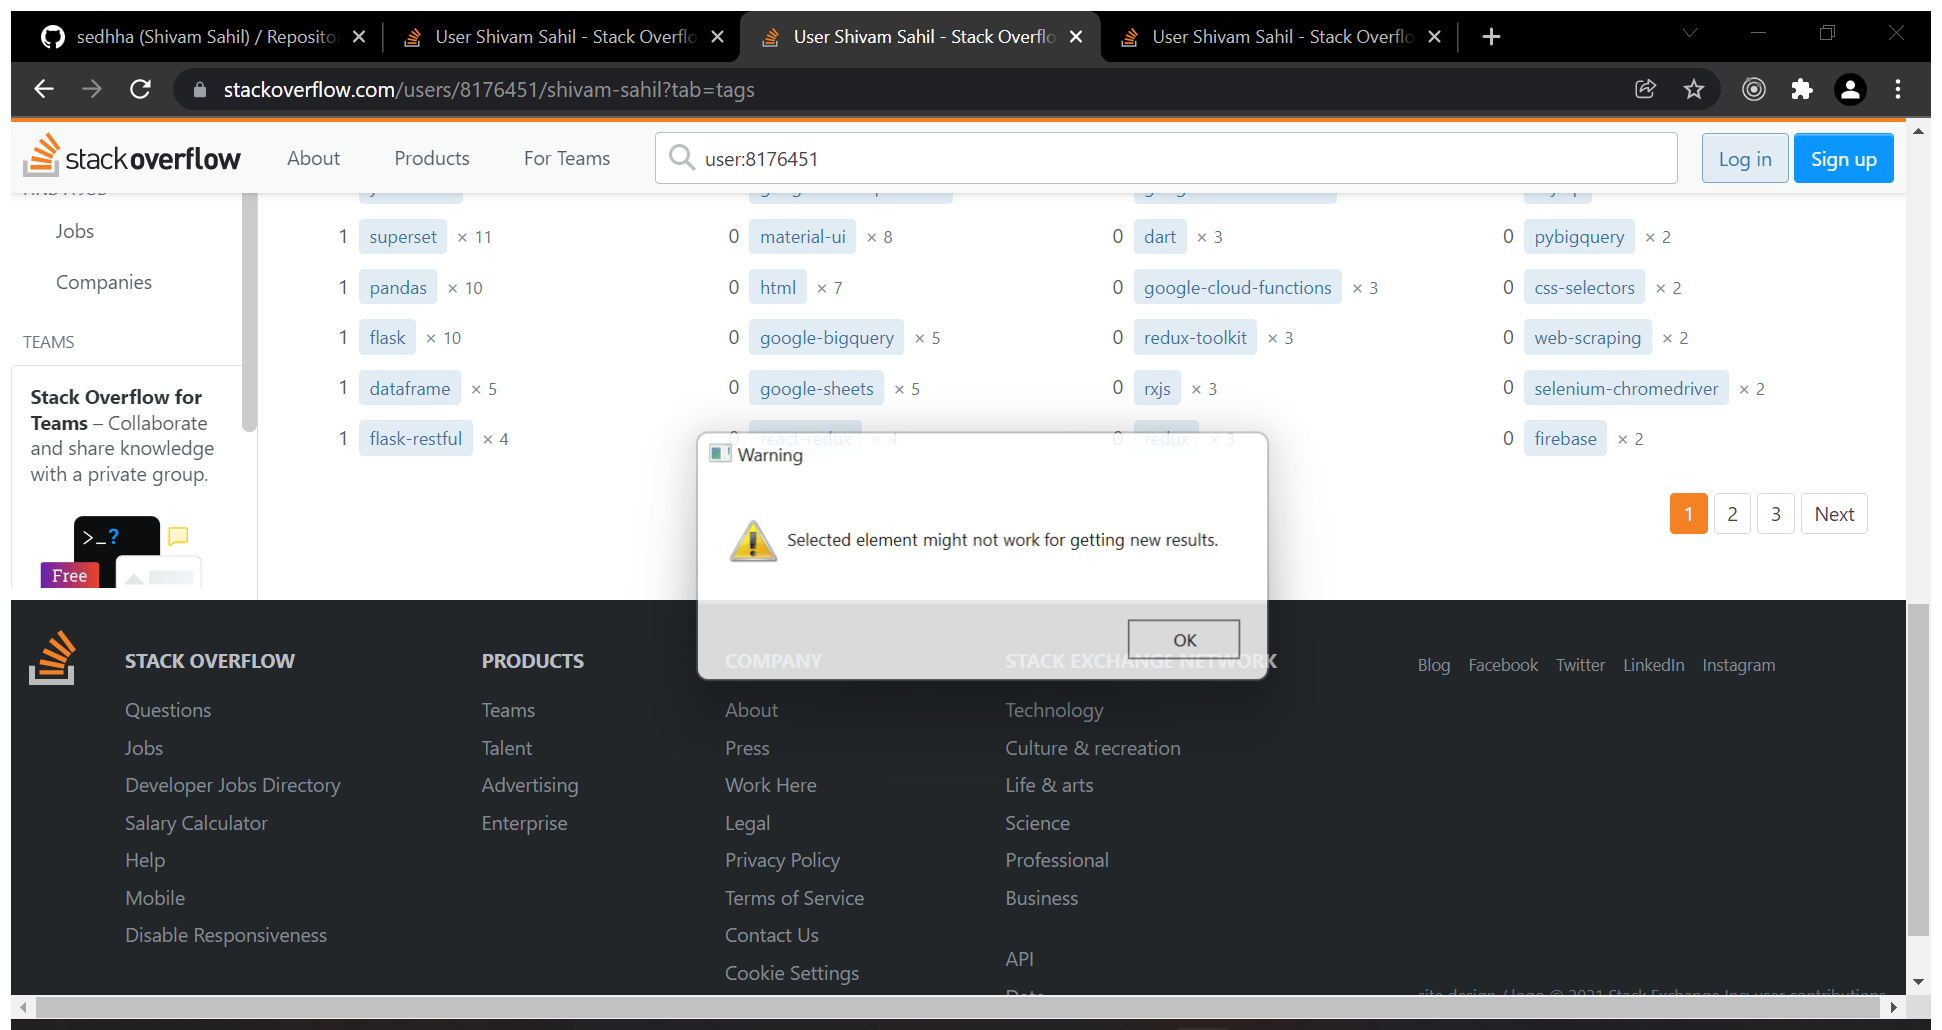
Task: Here is a container of all UIPath Files


Workflow: StackOverflowTagsScrapping

Step 1 [then]: (NB): Scrapping Skills Data from SO in window '{0}' (chrome.exe)

Step 2 [then]: get-text from the tbody (no picture)

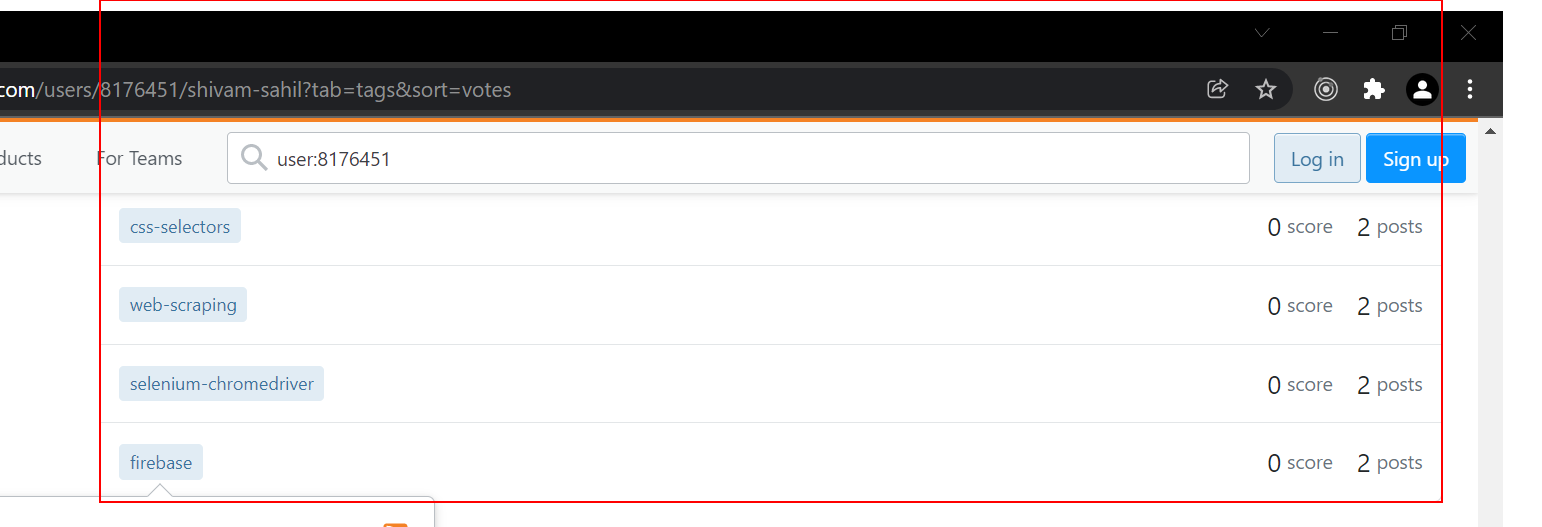
Step 3: get-text from the element 'user-tab-tags'

Step 4 [then]: Scrapping Characteristics Data from SO in window '{0}' (chrome.exe) (same screen as step 1)

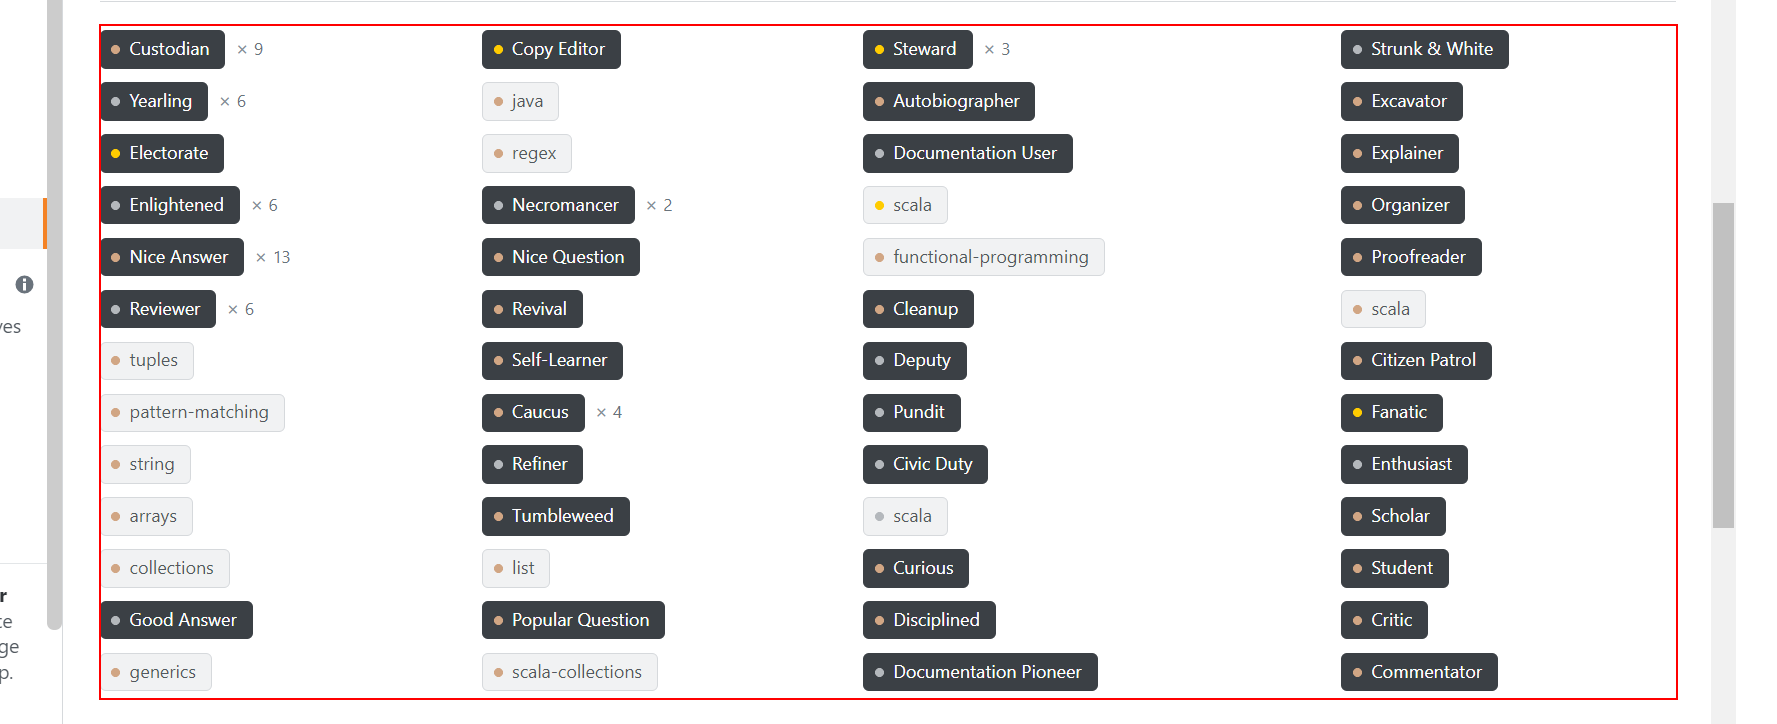
Step 5: get-text from the tbody

Step 6 [else]: (NB): Scrapping Skills Data from SO in window '{0}' (chrome.exe) (same screen as step 1)

Step 7 [else]: get-text from the tbody (no picture)

Step 8 [else]: Scrapping Characteristics Data from SO in window '{0}' (chrome.exe) (same screen as step 1)

Step 9: get-text from the tbody (same screen as step 5)